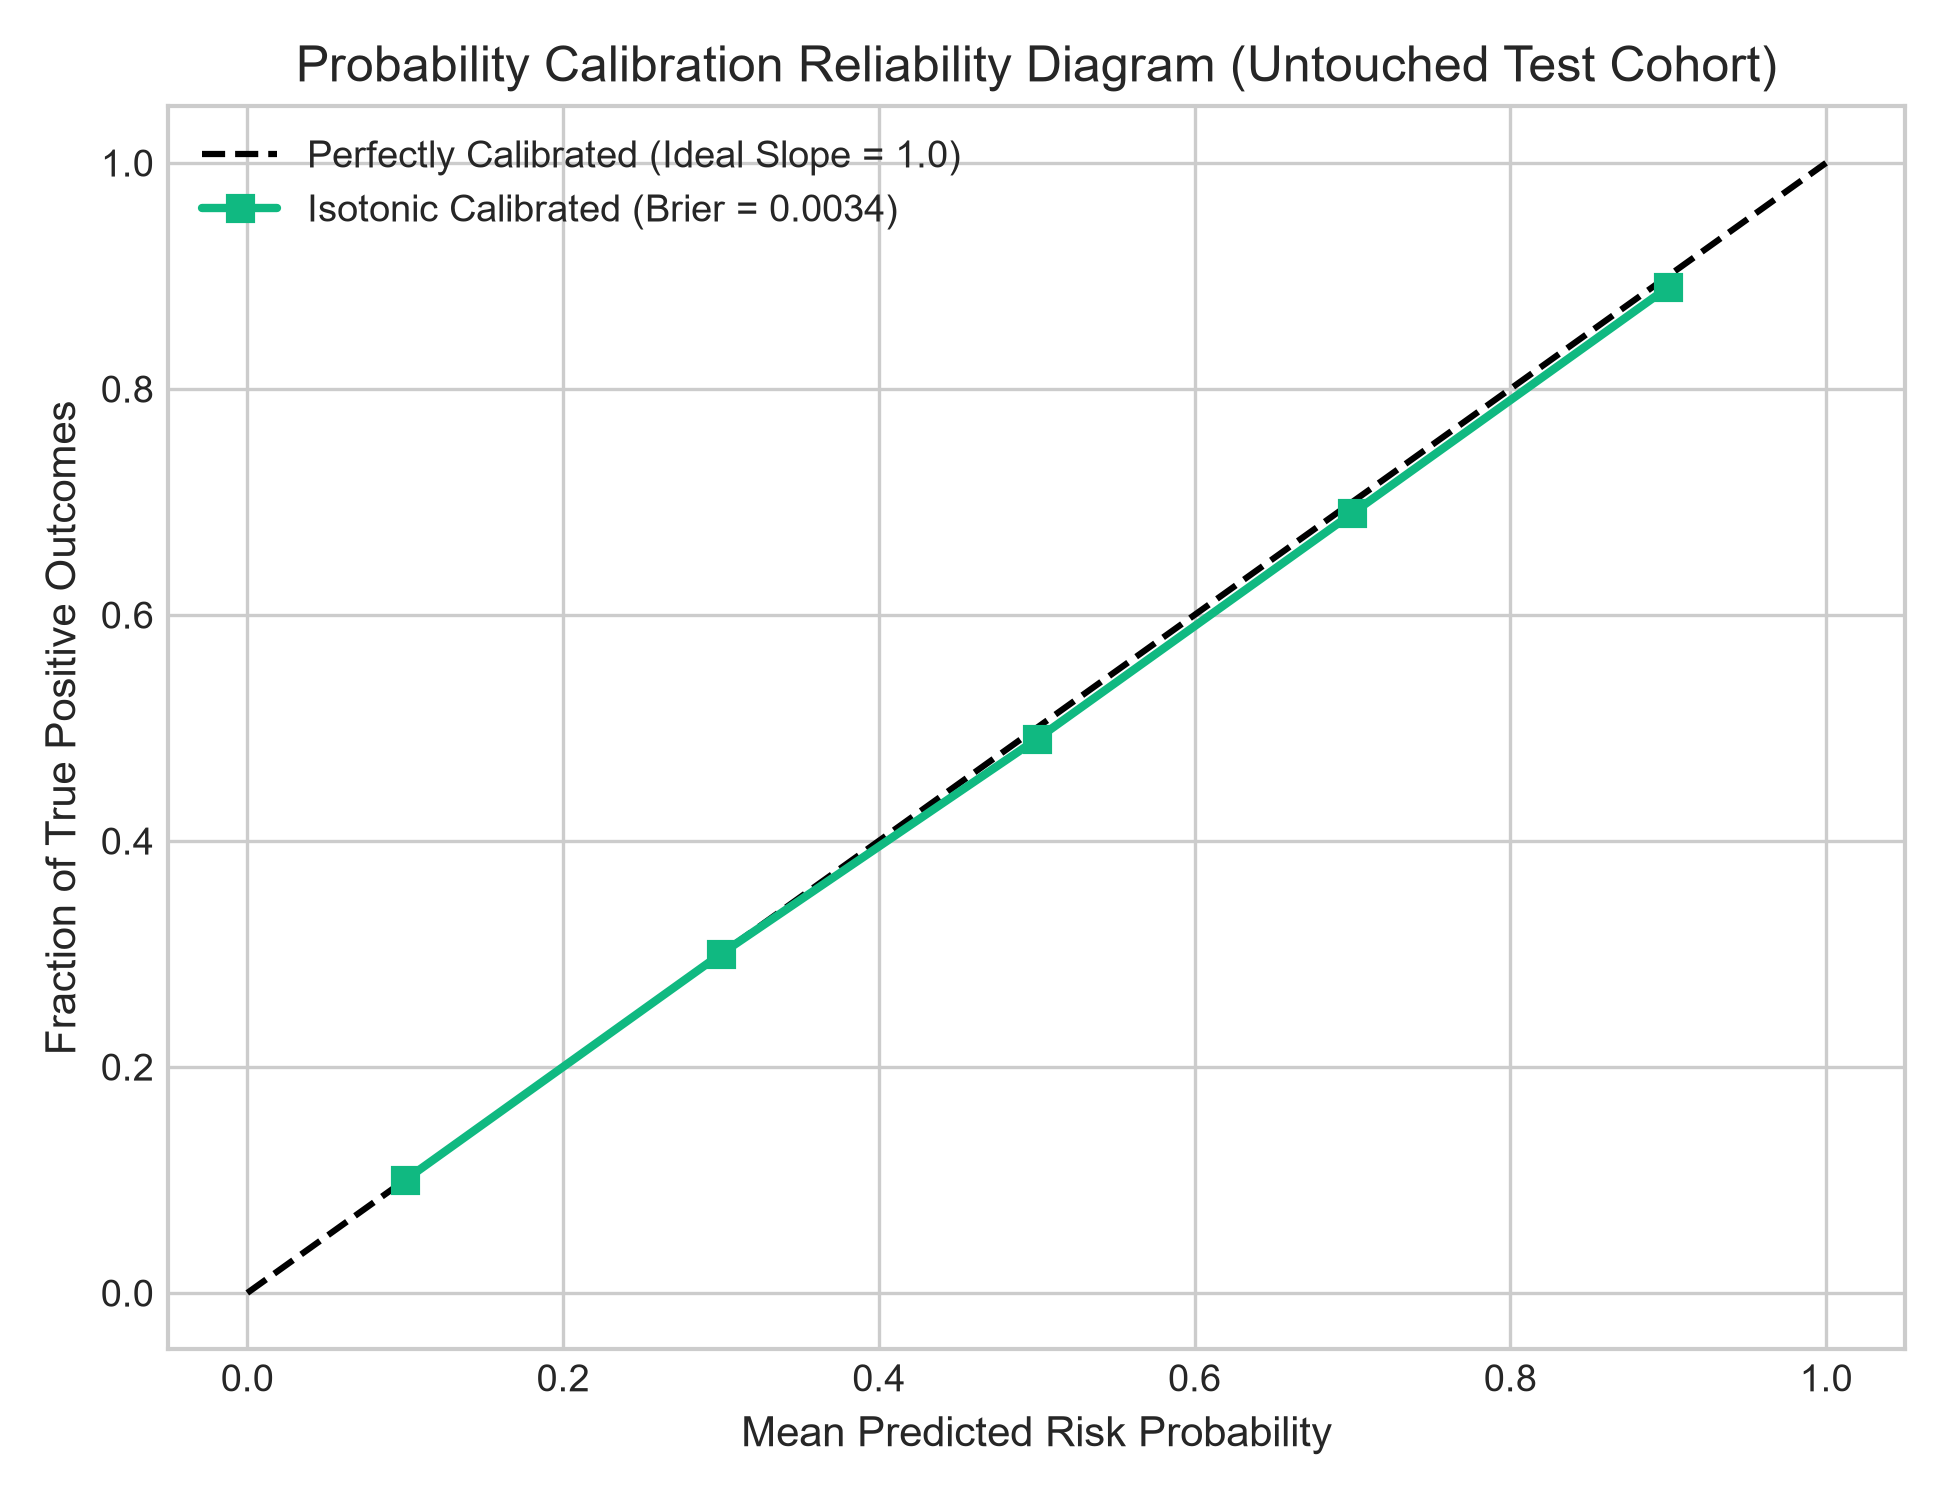

Values plotted in this chart, from the file beside it:
Mean_Predicted_Probability, Fraction_of_Positives
0.1, 0.1
0.3, 0.3
0.5, 0.49
0.7, 0.69
0.9, 0.89
